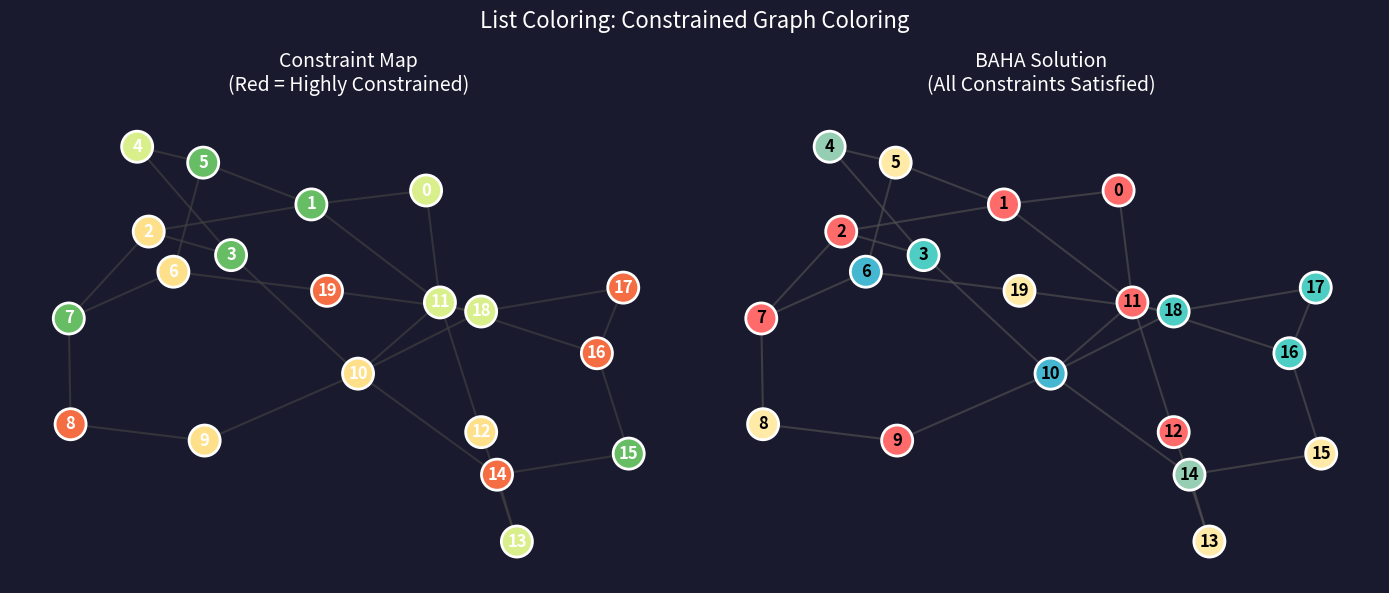

Reproduce this figure in Python. (Note: this script raises an exception after producing the figure.)
import matplotlib.pyplot as plt
import numpy as np
import networkx as nx

def visualize_list_coloring():
    """Generate a List Coloring visualization showing constrained graph coloring."""
    
    # Create a sample graph (similar to the benchmark)
    np.random.seed(42)
    n_vertices = 20
    
    # Create edges similar to benchmark
    edges = []
    for i in range(1, n_vertices):
        edges.append((i-1, i))  # Chain
    
    # Add random edges
    for _ in range(10):
        u, v = np.random.randint(0, n_vertices, 2)
        if u != v:
            edges.append((u, v))
    
    G = nx.Graph()
    G.add_nodes_from(range(n_vertices))
    G.add_edges_from(edges)
    
    # Generate allowed colors per vertex (1-4 colors each from palette of 5)
    colors_palette = ['#FF6B6B', '#4ECDC4', '#45B7D1', '#96CEB4', '#FFEAA7']
    allowed_colors = []
    for i in range(n_vertices):
        n_allowed = np.random.randint(1, 5)
        allowed = list(np.random.choice(5, n_allowed, replace=False))
        allowed_colors.append(allowed)
    
    # Simulate BAHA solution (valid coloring)
    solution = []
    for i in range(n_vertices):
        solution.append(allowed_colors[i][0])  # Pick first allowed color
    
    # Create figure
    fig, axes = plt.subplots(1, 2, figsize=(14, 6), facecolor='#1a1a2e')
    
    # Left: The problem (allowed colors shown)
    ax1 = axes[0]
    ax1.set_facecolor('#1a1a2e')
    pos = nx.spring_layout(G, seed=42)
    
    # Draw edges
    nx.draw_networkx_edges(G, pos, ax=ax1, edge_color='#444', width=1.5, alpha=0.6)
    
    # Draw nodes with gradient showing constraint level
    node_colors = []
    for i in range(n_vertices):
        constraint_level = 1 - len(allowed_colors[i]) / 5  # Higher = more constrained
        node_colors.append(plt.cm.RdYlGn(1 - constraint_level))
    
    nx.draw_networkx_nodes(G, pos, ax=ax1, node_color=node_colors, 
                           node_size=500, edgecolors='white', linewidths=2)
    nx.draw_networkx_labels(G, pos, ax=ax1, font_color='white', font_weight='bold')
    
    ax1.set_title('Constraint Map\n(Red = Highly Constrained)', color='white', fontsize=14, pad=10)
    ax1.axis('off')
    
    # Right: The solution
    ax2 = axes[1]
    ax2.set_facecolor('#1a1a2e')
    
    nx.draw_networkx_edges(G, pos, ax=ax2, edge_color='#555', width=1.5, alpha=0.6)
    
    solution_colors = [colors_palette[c] for c in solution]
    nx.draw_networkx_nodes(G, pos, ax=ax2, node_color=solution_colors, 
                           node_size=500, edgecolors='white', linewidths=2)
    nx.draw_networkx_labels(G, pos, ax=ax2, font_color='black', font_weight='bold')
    
    ax2.set_title('BAHA Solution\n(All Constraints Satisfied)', color='white', fontsize=14, pad=10)
    ax2.axis('off')
    
    plt.suptitle('List Coloring: Constrained Graph Coloring', color='white', fontsize=16, y=0.98)
    plt.tight_layout()
    plt.savefig('data/list_coloring.png', dpi=150, bbox_inches='tight', facecolor='#1a1a2e')
    print("Saved: data/list_coloring.png")

def visualize_graph_iso():
    """Generate a Graph Isomorphism visualization."""
    
    np.random.seed(123)
    
    # Create two isomorphic graphs
    n = 12
    G1 = nx.gnm_random_graph(n, 20, seed=42)
    
    # G2 is a permuted version of G1
    perm = list(np.random.permutation(n))
    mapping = {i: perm[i] for i in range(n)}
    G2 = nx.relabel_nodes(G1, mapping)
    
    fig, axes = plt.subplots(1, 3, figsize=(15, 5), facecolor='#0f0f23')
    
    # Left: Graph A
    ax1 = axes[0]
    ax1.set_facecolor('#0f0f23')
    pos1 = nx.spring_layout(G1, seed=42)
    nx.draw_networkx_edges(G1, pos1, ax=ax1, edge_color='#3498db', width=2, alpha=0.7)
    nx.draw_networkx_nodes(G1, pos1, ax=ax1, node_color='#e74c3c', 
                           node_size=400, edgecolors='white', linewidths=2)
    nx.draw_networkx_labels(G1, pos1, ax=ax1, font_color='white', font_weight='bold')
    ax1.set_title('Graph A', color='white', fontsize=14)
    ax1.axis('off')
    
    # Middle: Arrow showing BAHA finding the mapping
    ax2 = axes[1]
    ax2.set_facecolor('#0f0f23')
    ax2.text(0.5, 0.6, '⚡ BAHA', ha='center', va='center', fontsize=24, color='#f1c40f')
    ax2.text(0.5, 0.4, 'Finds Mapping', ha='center', va='center', fontsize=16, color='white')
    ax2.text(0.5, 0.25, 'in 0.2ms', ha='center', va='center', fontsize=12, color='#aaa')
    ax2.arrow(0.1, 0.5, 0.25, 0, head_width=0.05, head_length=0.03, fc='#f1c40f', ec='#f1c40f')
    ax2.arrow(0.65, 0.5, 0.25, 0, head_width=0.05, head_length=0.03, fc='#f1c40f', ec='#f1c40f')
    ax2.set_xlim(0, 1)
    ax2.set_ylim(0, 1)
    ax2.axis('off')
    
    # Right: Graph B with matched coloring
    ax3 = axes[2]
    ax3.set_facecolor('#0f0f23')
    pos2 = nx.spring_layout(G2, seed=99)
    nx.draw_networkx_edges(G2, pos2, ax=ax3, edge_color='#2ecc71', width=2, alpha=0.7)
    nx.draw_networkx_nodes(G2, pos2, ax=ax3, node_color='#9b59b6', 
                           node_size=400, edgecolors='white', linewidths=2)
    nx.draw_networkx_labels(G2, pos2, ax=ax3, font_color='white', font_weight='bold')
    ax3.set_title('Graph B (Permuted)', color='white', fontsize=14)
    ax3.axis('off')
    
    plt.suptitle('Graph Isomorphism: Finding the Hidden Mapping', color='white', fontsize=16, y=0.98)
    plt.tight_layout()
    plt.savefig('data/graph_iso.png', dpi=150, bbox_inches='tight', facecolor='#0f0f23')
    print("Saved: data/graph_iso.png")

def visualize_energy_landscape():
    """Generate an abstract BAHA energy landscape showing fracture detection."""
    
    fig, ax = plt.subplots(figsize=(12, 6), facecolor='#0d1117')
    ax.set_facecolor('#0d1117')
    
    # Create a rugged energy landscape
    x = np.linspace(0, 10, 1000)
    
    # Base landscape with multiple basins
    y = 2 * np.sin(x * 0.8) + np.sin(x * 2.1) * 0.8 + np.sin(x * 5) * 0.3
    y = y - np.min(y) + 0.5
    
    # Add "fractures" (sharp discontinuities)
    fracture_points = [2.5, 5.0, 7.3]
    for fp in fracture_points:
        mask = (x > fp - 0.1) & (x < fp + 0.1)
        y[mask] += np.random.uniform(0.5, 1.5)
    
    # Plot landscape
    ax.fill_between(x, 0, y, alpha=0.3, color='#58a6ff')
    ax.plot(x, y, color='#58a6ff', linewidth=2)
    
    # Mark fractures
    for i, fp in enumerate(fracture_points):
        idx = np.argmin(np.abs(x - fp))
        ax.axvline(x=fp, color='#f97583', linestyle='--', alpha=0.7, linewidth=2)
        ax.scatter([fp], [y[idx]], color='#f97583', s=150, zorder=5, marker='X')
        ax.annotate(f'Fracture {i+1}\nρ = {np.random.uniform(2, 5):.1f}', 
                   (fp, y[idx] + 0.4), color='#f97583', fontsize=10, ha='center')
    
    # Show BAHA jump
    jump_start = 1.5
    jump_end = 8.5
    idx_start = np.argmin(np.abs(x - jump_start))
    idx_end = np.argmin(np.abs(x - jump_end))
    
    ax.annotate('', xy=(jump_end, y[idx_end]), xytext=(jump_start, y[idx_start]),
               arrowprops=dict(arrowstyle='->', color='#7ee787', lw=3, 
                               connectionstyle='arc3,rad=-0.3'))
    ax.scatter([jump_start], [y[idx_start]], color='#ffa657', s=200, zorder=10, marker='o')
    ax.scatter([jump_end], [y[idx_end]], color='#7ee787', s=200, zorder=10, marker='*')
    ax.text(5, 4.5, 'Branch Jump\n(Lambert-W)', color='#7ee787', fontsize=12, ha='center')
    
    # Labels
    ax.set_xlabel('Configuration Space', color='white', fontsize=12)
    ax.set_ylabel('Energy', color='white', fontsize=12)
    ax.set_title('BAHA: Fracture Detection and Branch Jumping', color='white', fontsize=16)
    ax.tick_params(colors='white')
    ax.spines['bottom'].set_color('white')
    ax.spines['left'].set_color('white')
    ax.spines['top'].set_visible(False)
    ax.spines['right'].set_visible(False)
    
    plt.tight_layout()
    plt.savefig('data/energy_landscape.png', dpi=150, bbox_inches='tight', facecolor='#0d1117')
    print("Saved: data/energy_landscape.png")

if __name__ == "__main__":
    visualize_list_coloring()
    visualize_graph_iso()
    visualize_energy_landscape()
    print("\nAll visualizations generated!")
